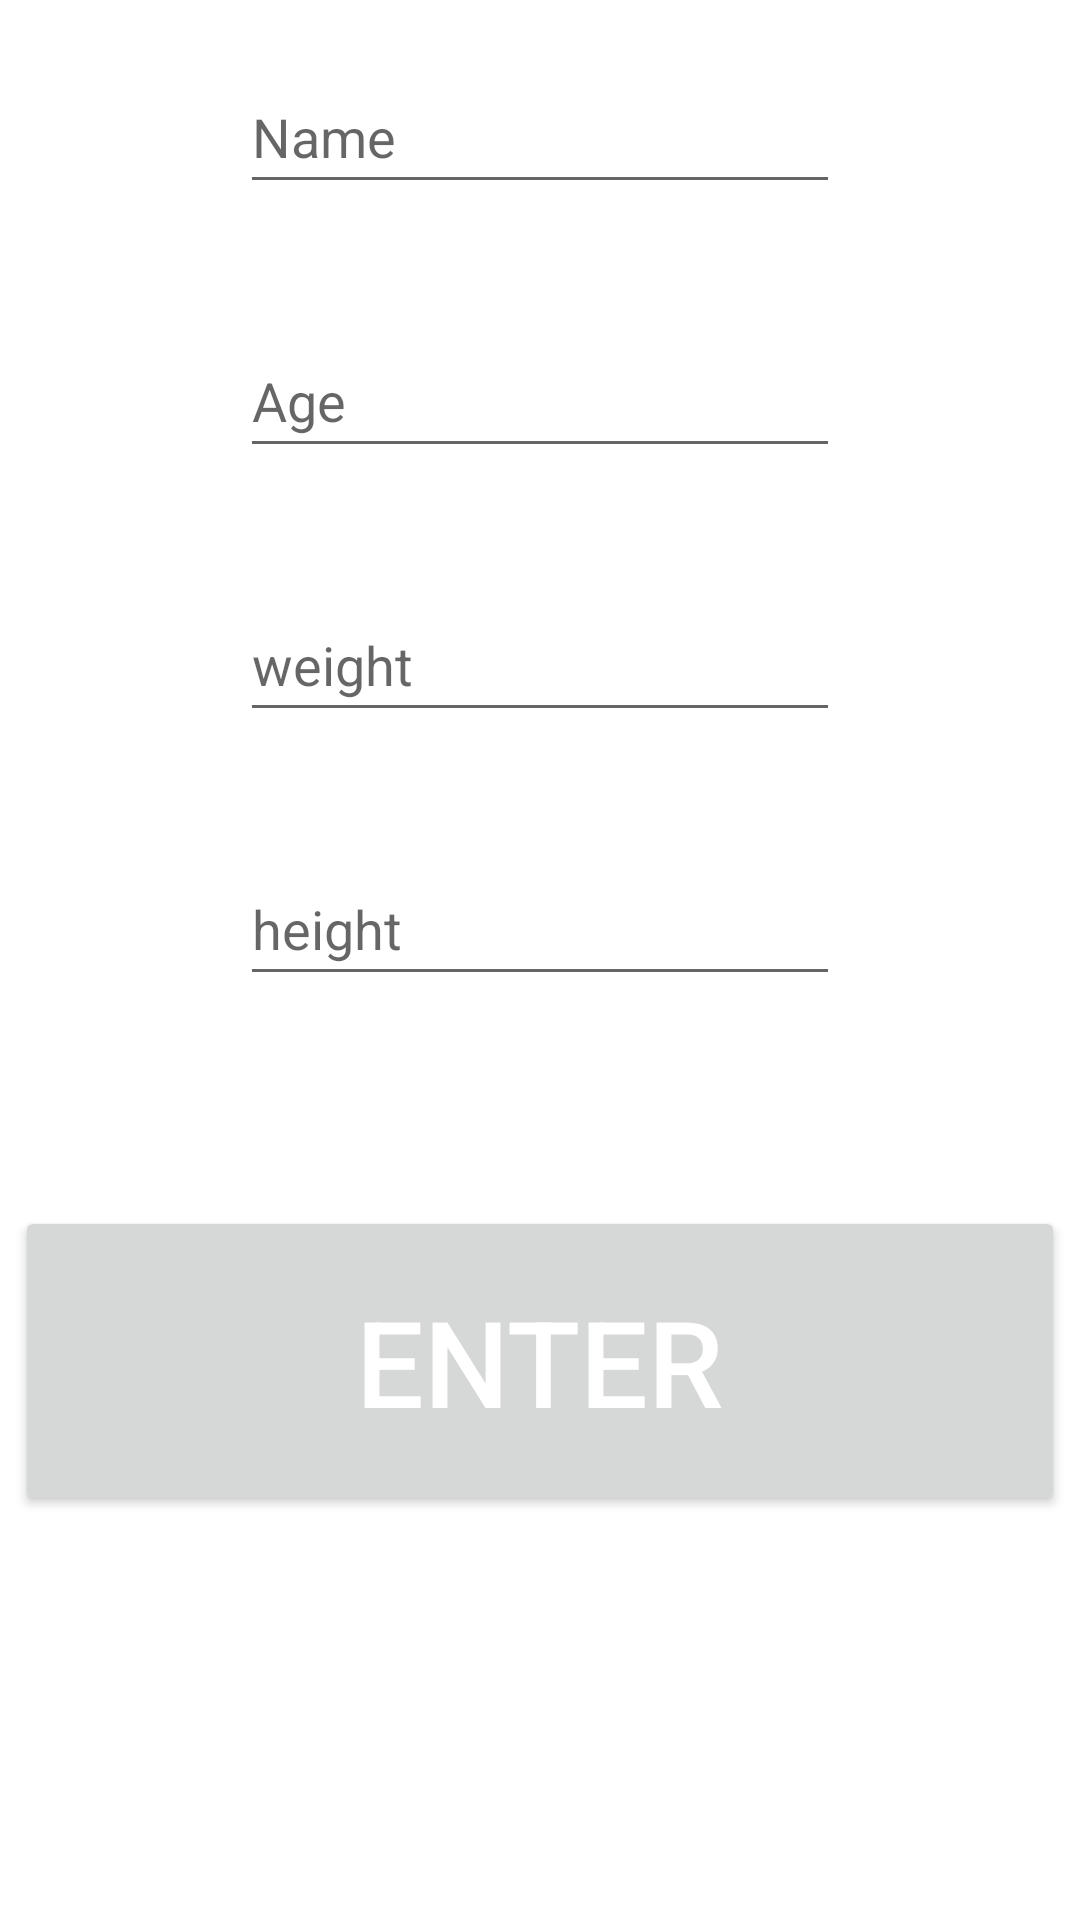

Write the Android layout XML for this screen, with the resource values it uses.
<!-- AndroidManifest.xml: application theme Theme.Workout -->
<!-- res/layout/activity_main.xml -->
<?xml version="1.0" encoding="utf-8"?>
<RelativeLayout xmlns:android="http://schemas.android.com/apk/res/android"
    xmlns:app="http://schemas.android.com/apk/res-auto"
    xmlns:tools="http://schemas.android.com/tools"
    android:layout_width="match_parent"
    android:layout_height="match_parent"
    tools:context=".MainActivity">

    <EditText
        android:id="@+id/name"
        style="@style/MainPage_editTex"
        android:hint="@string/name"
        android:text=""
        android:minHeight="48dp"
        android:inputType="textPersonName"
        />

    <EditText
        android:id="@+id/age"
        style="@style/MainPage_editTex"
        android:layout_width="wrap_content"
        android:layout_height="wrap_content"
        android:layout_below="@+id/name"
        android:hint="@string/age"
        android:minHeight="48dp"
        android:inputType="number" />

    <EditText
        android:id="@+id/weight"
        style="@style/MainPage_editTex"
        android:layout_width="wrap_content"
        android:layout_height="wrap_content"
        android:layout_below="@+id/age"
        android:hint="@string/weight"
        android:minHeight="48dp"
        android:inputType="numberDecimal" />

    <EditText
        android:id="@+id/height"
        style="@style/MainPage_editTex"
        android:layout_width="wrap_content"
        android:layout_height="wrap_content"
        android:layout_below="@id/weight"
        android:hint="@string/height"
        android:minHeight="48dp"
        android:inputType="numberDecimal" />

    <Button
        android:id="@+id/Enter"

        style="@style/MainPage_buttonFont"
        android:layout_width="wrap_content"
        android:layout_height="wrap_content"
        android:layout_below="@id/height"
        android:text="@string/enter"
        android:onClick="act2"

        tools:ignore="UsingOnClickInXml" />

</RelativeLayout>
<!-- resources referenced by this layout -->
<resources>
  <string name="age">Age</string>
  <string name="enter">Enter</string>
  <string name="height">height</string>
  <string name="name">Name</string>
  <string name="weight">weight</string>
  <style name="MainPage_buttonFont">
          <item name="android:textColor">@color/white</item>
          <item name="fontWeight">700</item>
          <item name="android:layout_centerHorizontal">true</item>
          <item name="android:width">350dp</item>
          <item name="android:layout_marginTop">50dp</item>
          <item name="android:padding">25dp</item>
          <item name="android:textSize">40sp</item>
      </style>
  <style name="MainPage_editTex">
          <item name="android:layout_width">wrap_content</item>
          <item name="android:layout_height">wrap_content</item>
          <item name="android:width">200dp</item>
          <item name="android:layout_centerHorizontal">true</item>
          <item name="android:layout_margin">20dp</item>
      </style>
  <style name="Theme.Workout" parent="Theme.MaterialComponents.DayNight.DarkActionBar">
          
          <item name="colorPrimary">@color/purple_500</item>
          <item name="colorPrimaryVariant">@color/purple_700</item>
          <item name="colorOnPrimary">@color/white</item>
          
          <item name="colorSecondary">@color/teal_200</item>
          <item name="colorSecondaryVariant">@color/teal_700</item>
          <item name="colorOnSecondary">@color/black</item>
          
          <item name="android:statusBarColor" tools:targetApi="l">?attr/colorPrimaryVariant</item>
          
      </style>
  <!-- not gathered from this repository: default colours our renderer supplied (Android Studio template values) -->
  <color name="purple_500">#FF6200EE</color>
  <color name="purple_700">#FF3700B3</color>
  <color name="teal_200">#FF03DAC5</color>
  <color name="teal_700">#FF018786</color>
  <color name="black">#FF000000</color>
  <color name="white">#FFFFFFFF</color>
</resources>
